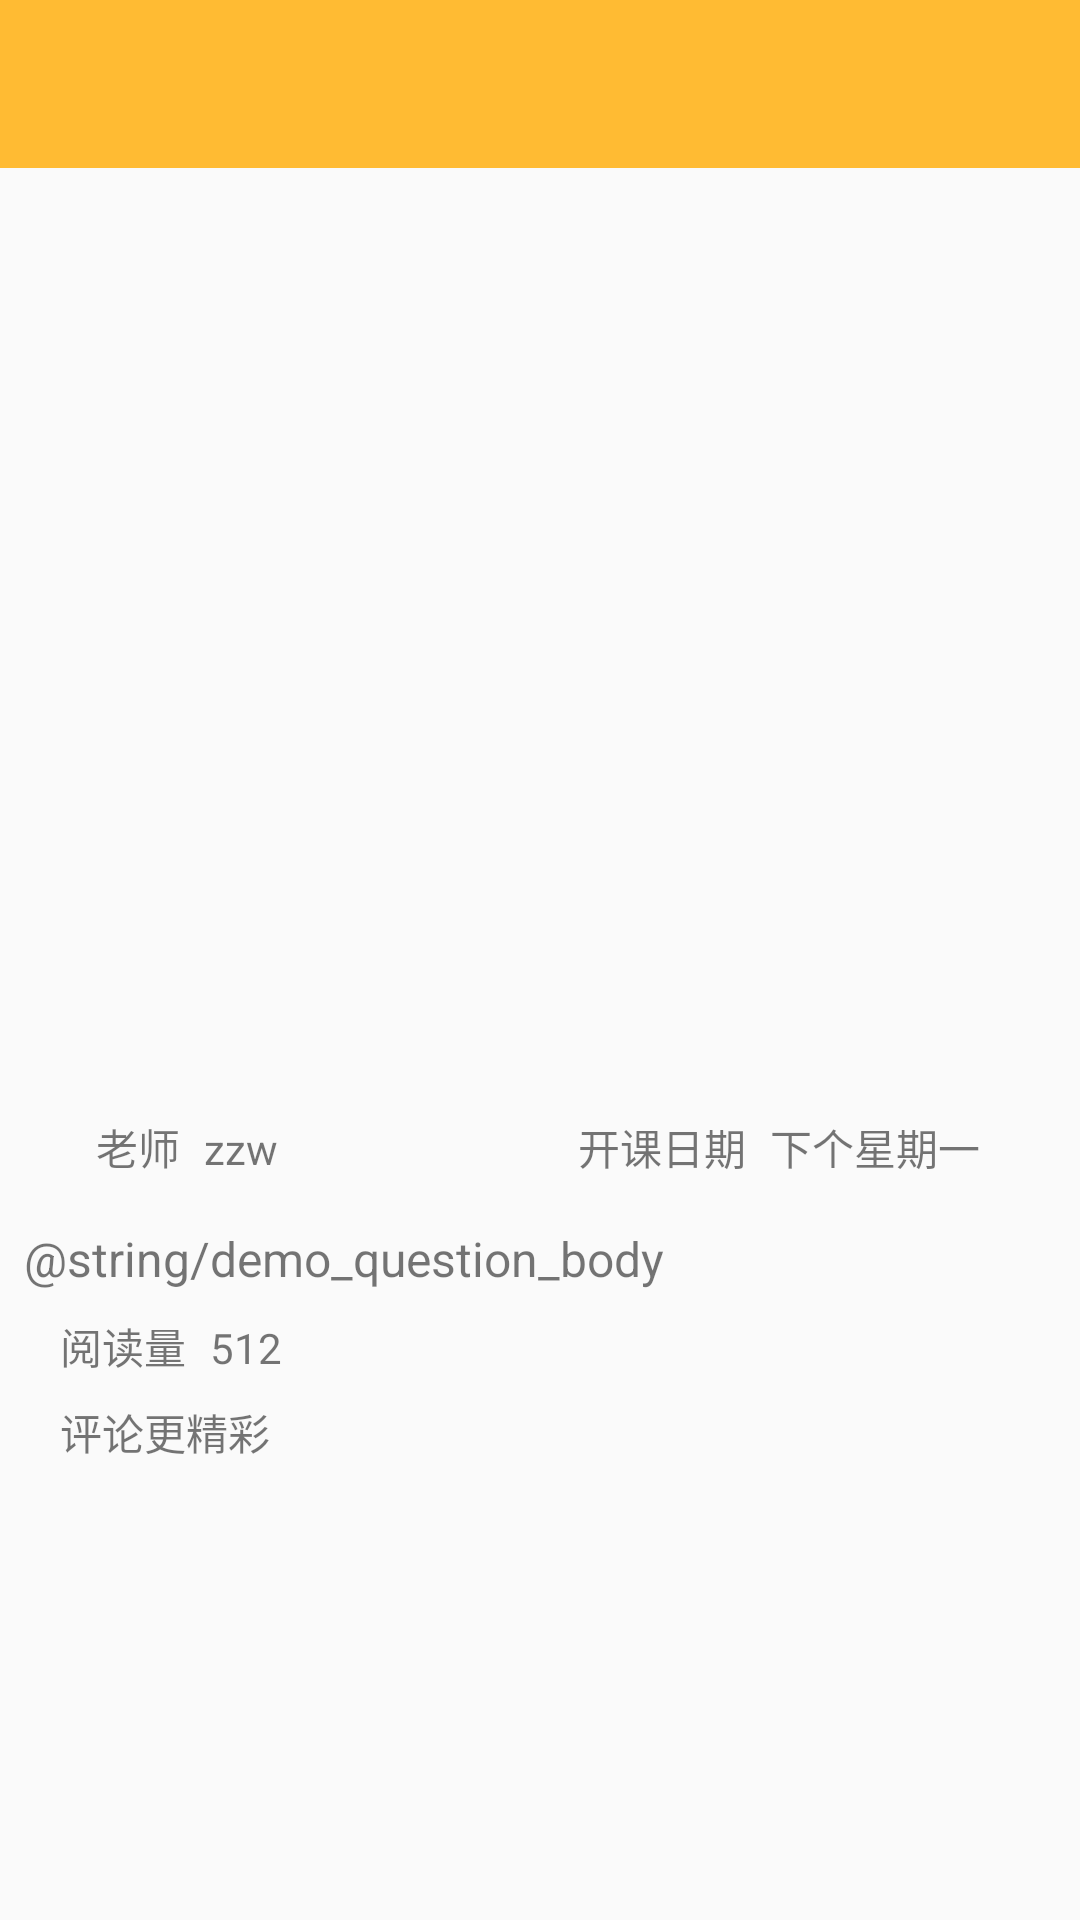

Reconstruct the res/layout file that produces this screen, plus the resources it refers to.
<!-- AndroidManifest.xml: application theme AppTheme -->
<!-- res/layout/act_course_detail.xml -->
<?xml version="1.0" encoding="utf-8"?>
<LinearLayout
    xmlns:android="http://schemas.android.com/apk/res/android"
    xmlns:app="http://schemas.android.com/apk/res-auto"
    xmlns:tools="http://schemas.android.com/tools"
    android:layout_width="match_parent"
    android:orientation="vertical"
    android:layout_height="match_parent">
    <android.support.v7.widget.Toolbar
        android:id="@+id/tb_course_detail"
        android:layout_width="match_parent"
        android:layout_height="?attr/actionBarSize"
        android:background="?attr/colorPrimary"
        android:minHeight="?attr/actionBarSize"
        android:theme="?attr/actionBarTheme"
        />
    <ScrollView
        android:layout_width="match_parent"
        android:layout_height="match_parent">
        <android.support.constraint.ConstraintLayout
            android:layout_width="match_parent"
            android:layout_height="wrap_content">
            <ImageView
                android:id="@+id/iv_course_detail_main"
                android:layout_width="0dp"
                android:layout_height="300dp"
                android:layout_marginEnd="8dp"
                android:layout_marginStart="8dp"
                android:layout_marginTop="8dp"
                android:scaleType="centerCrop"
                app:layout_constraintEnd_toEndOf="parent"
                app:layout_constraintHorizontal_bias="0.0"
                app:layout_constraintStart_toStartOf="parent"
                app:layout_constraintTop_toTopOf="parent"
                app:srcCompat="@drawable/art2" />

            <TextView
                android:id="@+id/text_course_detail_desc"
                android:layout_width="0dp"
                android:layout_height="wrap_content"
                android:layout_marginTop="16dp"
                android:textSize="16sp"
                android:text="@string/demo_question_body"
                app:layout_constraintEnd_toEndOf="@+id/iv_course_detail_main"
                app:layout_constraintHorizontal_bias="0.0"
                app:layout_constraintStart_toStartOf="@+id/iv_course_detail_main"
                app:layout_constraintTop_toBottomOf="@+id/textView11" />

            <TextView
                android:id="@+id/textView11"
                android:layout_width="wrap_content"
                android:layout_height="wrap_content"
                android:layout_marginStart="24dp"
                android:layout_marginTop="8dp"
                android:text="老师"
                app:layout_constraintStart_toStartOf="@+id/iv_course_detail_main"
                app:layout_constraintTop_toBottomOf="@+id/iv_course_detail_main" />

            <TextView
                android:id="@+id/text_course_detail_teacher"
                android:layout_width="wrap_content"
                android:layout_height="wrap_content"
                android:layout_marginStart="8dp"
                android:text="zzw"
                app:layout_constraintBaseline_toBaselineOf="@+id/textView11"
                app:layout_constraintStart_toEndOf="@+id/textView11" />

            <android.support.v7.widget.RecyclerView
                android:id="@+id/rv_course_detail_comment"
                android:layout_width="0dp"
                android:layout_height="wrap_content"

                android:layout_marginTop="8dp"
                app:layout_constraintEnd_toEndOf="@+id/text_course_detail_desc"
                app:layout_constraintHorizontal_bias="0.0"
                app:layout_constraintStart_toStartOf="@+id/text_course_detail_desc"
                app:layout_constraintTop_toBottomOf="@+id/textView15" />

            <TextView
                android:id="@+id/textView4"
                android:layout_width="wrap_content"
                android:layout_height="wrap_content"
                android:layout_marginStart="100dp"
                android:text="开课日期"
                app:layout_constraintBaseline_toBaselineOf="@+id/text_course_detail_teacher"
                app:layout_constraintStart_toEndOf="@+id/text_course_detail_teacher" />

            <TextView
                android:id="@+id/textView5"
                android:layout_width="wrap_content"
                android:layout_height="wrap_content"
                android:layout_marginStart="8dp"
                android:text="下个星期一"
                app:layout_constraintBaseline_toBaselineOf="@+id/textView4"
                app:layout_constraintStart_toEndOf="@+id/textView4" />

            <TextView
                android:id="@+id/textView15"
                android:layout_width="wrap_content"
                android:layout_height="wrap_content"
                android:layout_marginTop="8dp"
                android:text="评论更精彩"
                app:layout_constraintStart_toStartOf="@+id/textView19"
                app:layout_constraintTop_toBottomOf="@+id/textView19" />

            <TextView
                android:id="@+id/textView19"
                android:layout_width="wrap_content"
                android:layout_height="wrap_content"
                android:layout_marginStart="12dp"
                android:layout_marginTop="8dp"
                android:text="阅读量"
                app:layout_constraintStart_toStartOf="@+id/text_course_detail_desc"
                app:layout_constraintTop_toBottomOf="@+id/text_course_detail_desc" />

            <TextView
                android:id="@+id/textView20"
                android:layout_width="wrap_content"
                android:layout_height="wrap_content"
                android:layout_marginStart="8dp"
                android:text="512"
                app:layout_constraintBaseline_toBaselineOf="@+id/textView19"
                app:layout_constraintStart_toEndOf="@+id/textView19" />



        </android.support.constraint.ConstraintLayout>
    </ScrollView>
</LinearLayout>
<!-- resources referenced by this layout -->
<resources>
  <style name="AppTheme" parent="Theme.AppCompat.Light.DarkActionBar">
          
          <item name="colorPrimary">@color/colorPrimary</item>
          <item name="colorPrimaryDark">@color/colorPrimaryDark</item>
          <item name="colorAccent">@color/colorAccent</item>
          <item name="windowActionBar">false</item>
          <item name="windowNoTitle">true</item>
      </style>
  <color name="colorPrimary">@android:color/holo_orange_light</color>
  <color name="colorPrimaryDark">@android:color/holo_orange_dark</color>
  <color name="colorAccent">#FF4081</color>
</resources>
